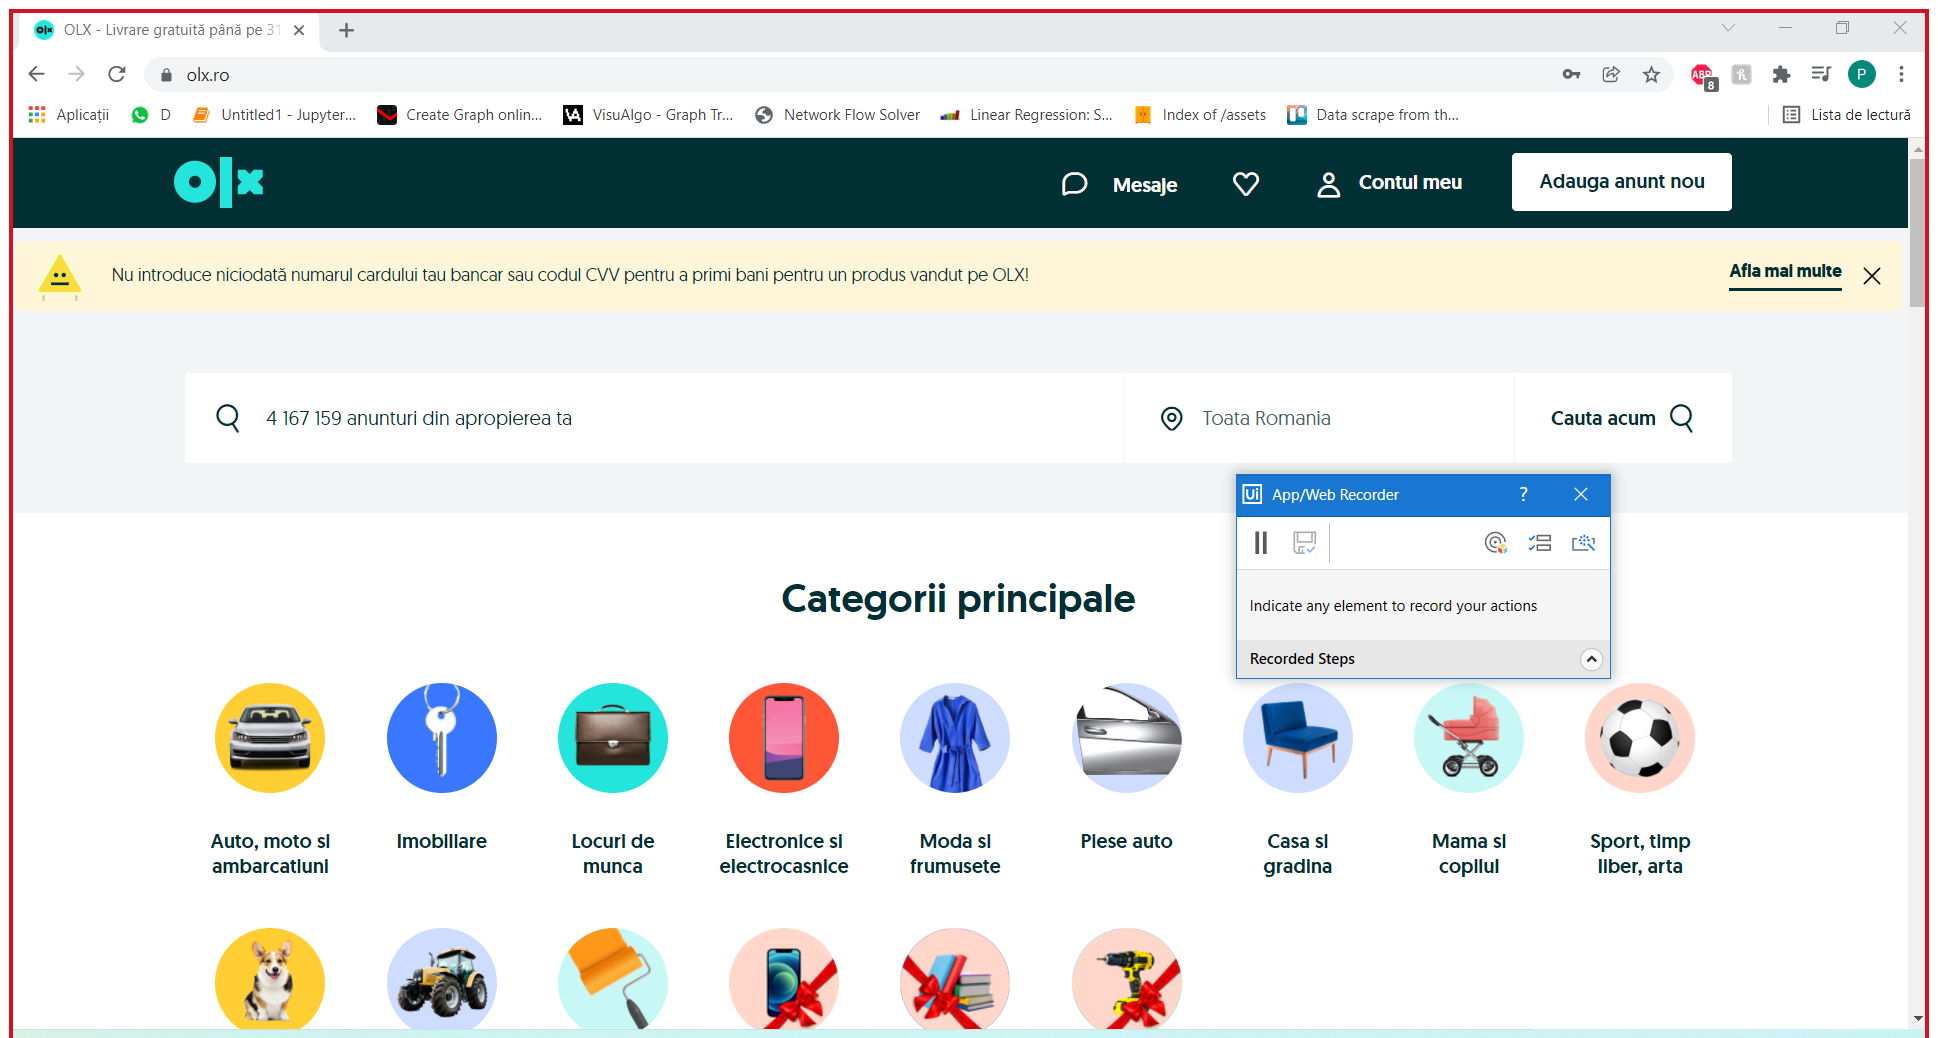
Task: An RPA project which searches car models on the OLX site, then sends an email with the results.
Workflow: OpenOLX

Step 1 [try]: Use Browser Chrome: OLX in window 'OLX - Livrare gratuită până pe 31 Decembrie' (chrome.exe)

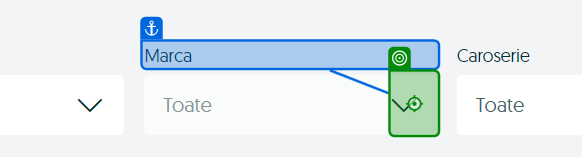
Step 2 [try]: click

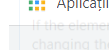
Step 3: find the list

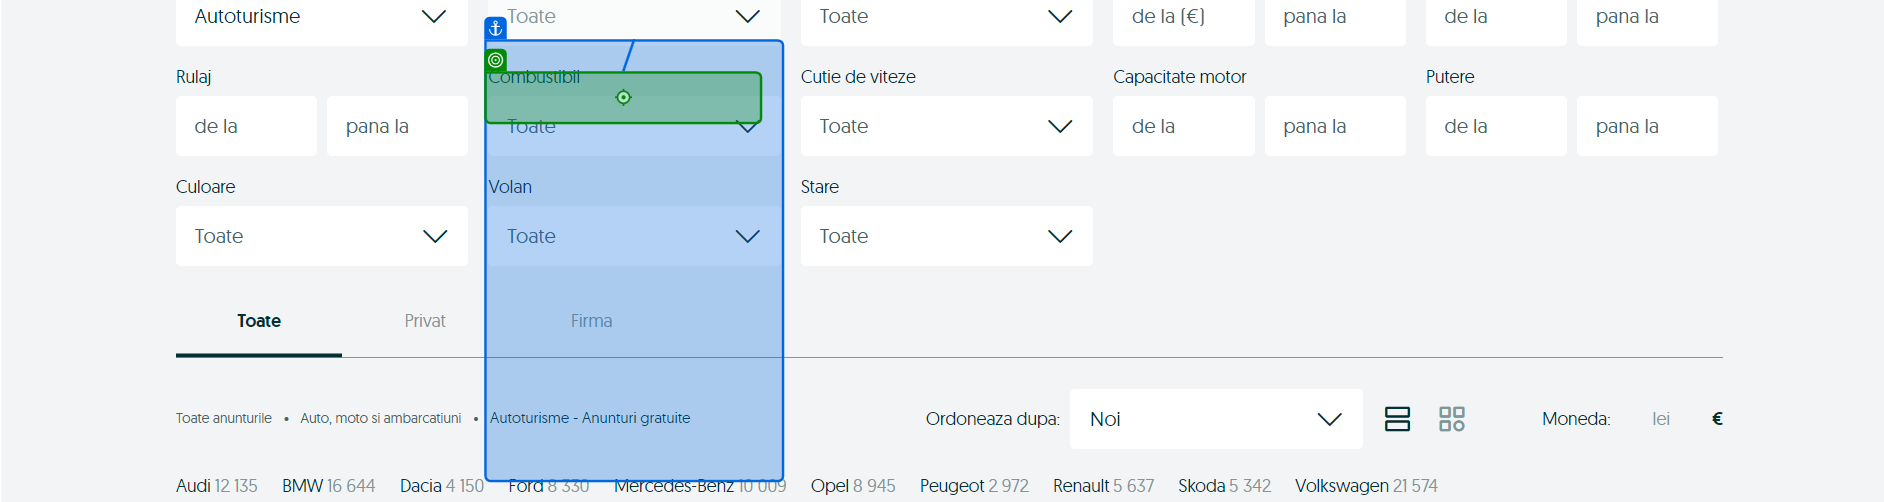
Step 4 [then]: click

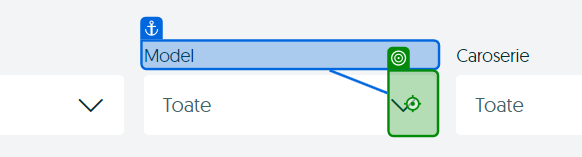
Step 5 [then]: click

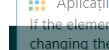
Step 6: find the list

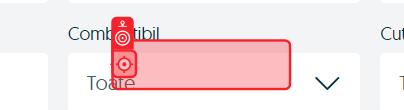
Step 7: click

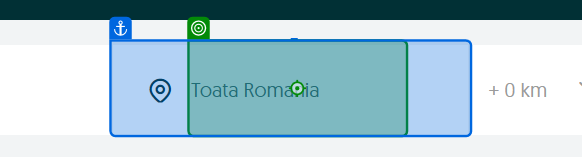
Step 8: type [in_strLocation]

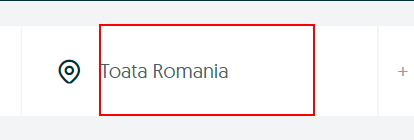
Step 9: type a value into the text box